Run: headless pygame with SDL's dummy video driver; simulated clock (each Clock.tick advances the game by its frame time, no real sleeping); random seed 0; keys injected as events and as key.get_pressed() state; mouse plan: one left click at the window centre at the start of phase 2, then a move to the lower-right quarter at the start of phase 3.
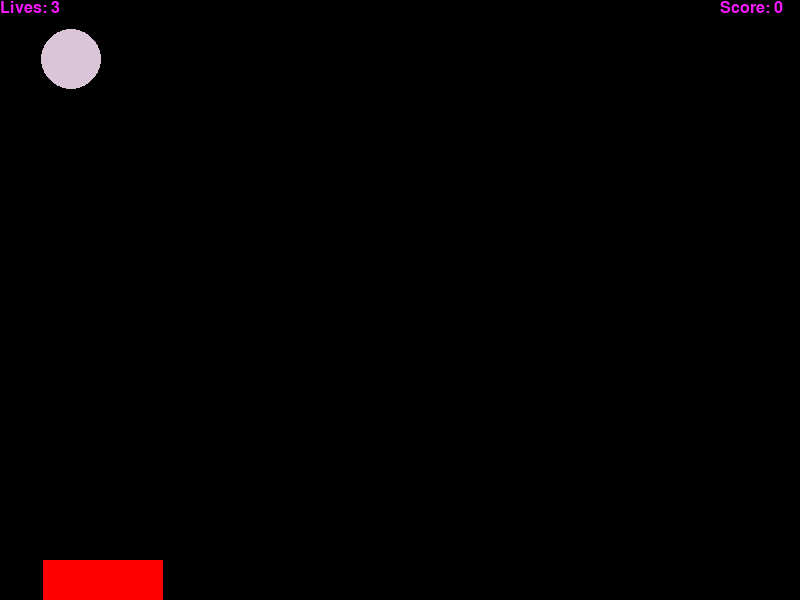
Frame 1 of 4 · flips 1–60 · no input
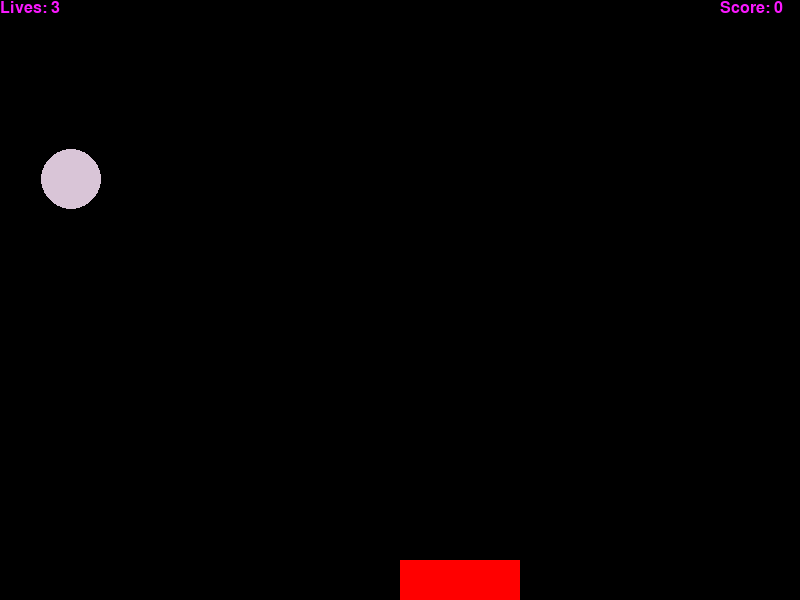
Frame 2 of 4 · flips 61–180 · clicked the window centre · tapped SPACE, RETURN · held RIGHT (→), D
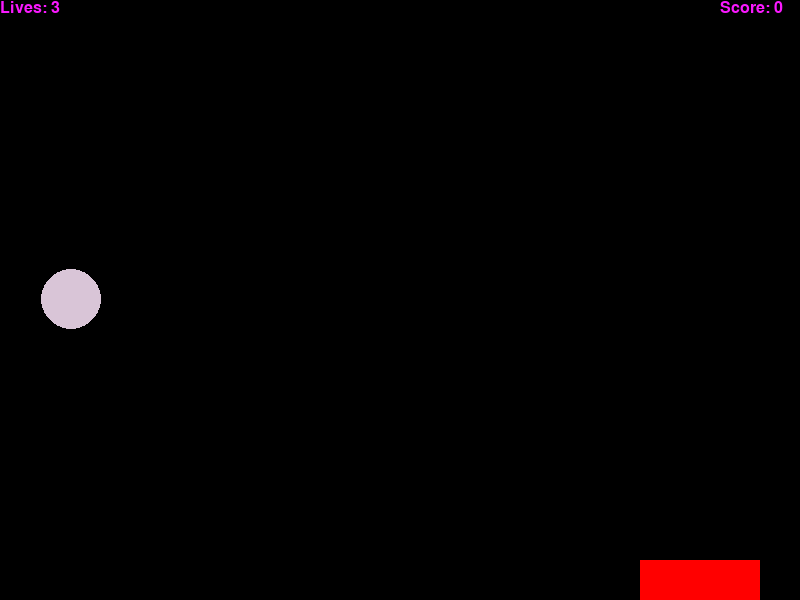
Frame 3 of 4 · flips 181–300 · moved the mouse to the lower-right quarter · held DOWN (↓), S
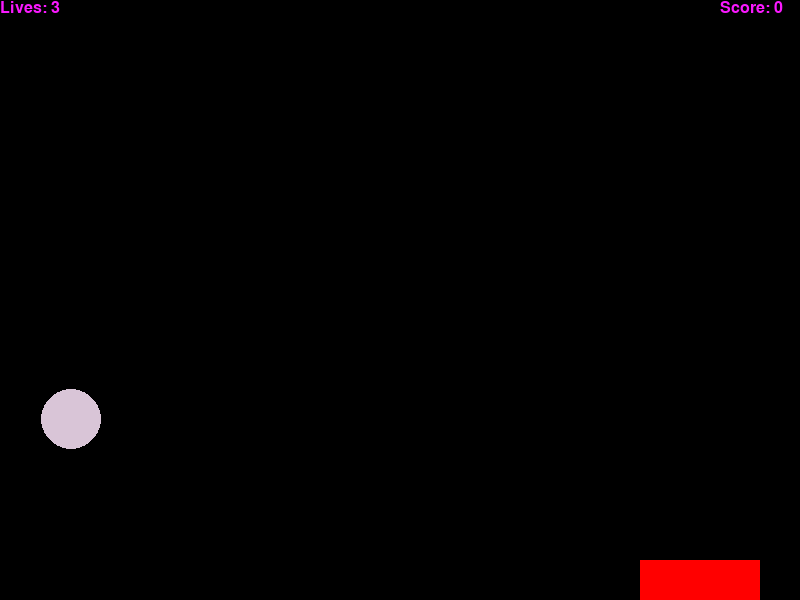
Frame 4 of 4 · flips 301–420 · held LEFT (←), A, UP (↑), W

The pygame program that drew these frames:

import pygame
import sys
import random


def print_text(scr, pos, text, size=24, color=(250, 25, 255)):
    font1 = pygame.font.Font(None, size)
    imgText = font1.render(text, True, color)
    scr.blit(imgText, pos)


def PlayGame(scr, lives, score):
    black, white = (0, 0, 0), (255, 255, 255)
    R, G, B = random.randint(1, 255), random.randint(0, 255), random.randint(0, 255)
    ball_x, ball_y = random.randint(30, 770), 0
    rect_x, rect_y, rect_w, rect_h = 43, 560, 120, 40
    speed = 1

    while lives > 0:
        for e in pygame.event.get():
            if e.type == pygame.QUIT:
                pygame.quit()
                sys.exit()
            elif e.type == pygame.MOUSEMOTION:
                rect_x = e.pos[0]

        keys = pygame.key.get_pressed()
        if keys[pygame.K_ESCAPE]:
            pygame.quit()
            sys.exit()
        if keys[pygame.K_ESCAPE]:
            rect_x -= 1
        if keys[pygame.K_ESCAPE]:
            rect_x += 1

        if rect_x > 680:
            rect_x = 680

        scr.fill(black)
        pygame.draw.circle(scr, (R, G, B), (int(ball_x), int(ball_y)), 30, 0)
        pygame.draw.rect(scr, (255, 0, 0), (rect_x, rect_y, rect_w, rect_h), 0)

        ball_y += speed
        if ball_y > 600:
            lives -= 1
            speed -= score / 20
            R, G, B = random.randint(1, 255), random.randint(0, 255), random.randint(0, 255)
            ball_x, ball_y = random.randint(30, 770), 0
        elif (rect_y - ball_y) < 30 and rect_x < ball_x < rect_x + rect_w:
            R, G, B = random.randint(1, 255), random.randint(0, 255), random.randint(0, 255)
            ball_x, ball_y = random.randint(30, 770), 0
            score += 1
            speed += score / 20
        # print_text(scr, font1, 0, 0, "Lives: {}".format(lives))
        # print_text(scr, font1, 720, 0, "Score: {}".format(score))
        print_text(scr, (0, 0), "Lives: {}".format(lives))
        print_text(scr, (720, 0), "Score: {}".format(score))
        pygame.display.update()
    return lives, score


pygame.init()
pygame.display.set_caption("下落的小球")
screen = pygame.display.set_mode((800, 600))
font1 = pygame.font.Font(None, 24)
lives, score = 3, 0
size = 24

while True:
    lives, score = PlayGame(screen, lives, score)
    for e in pygame.event.get():
        if e.type == pygame.MOUSEBUTTONUP:
            lives, score = 3, 0
        elif e.type == pygame.QUIT:
            pygame.quit()
            sys.exit()
    screen.fill((255, 255, 0))
    print_text(screen, font1, 330, 360, "GAME OVER!", size=100)
    print_text(screen, font1, 330, 300, "Score:{} <Replay>".format(score), size=30)
    pygame.display.update()
